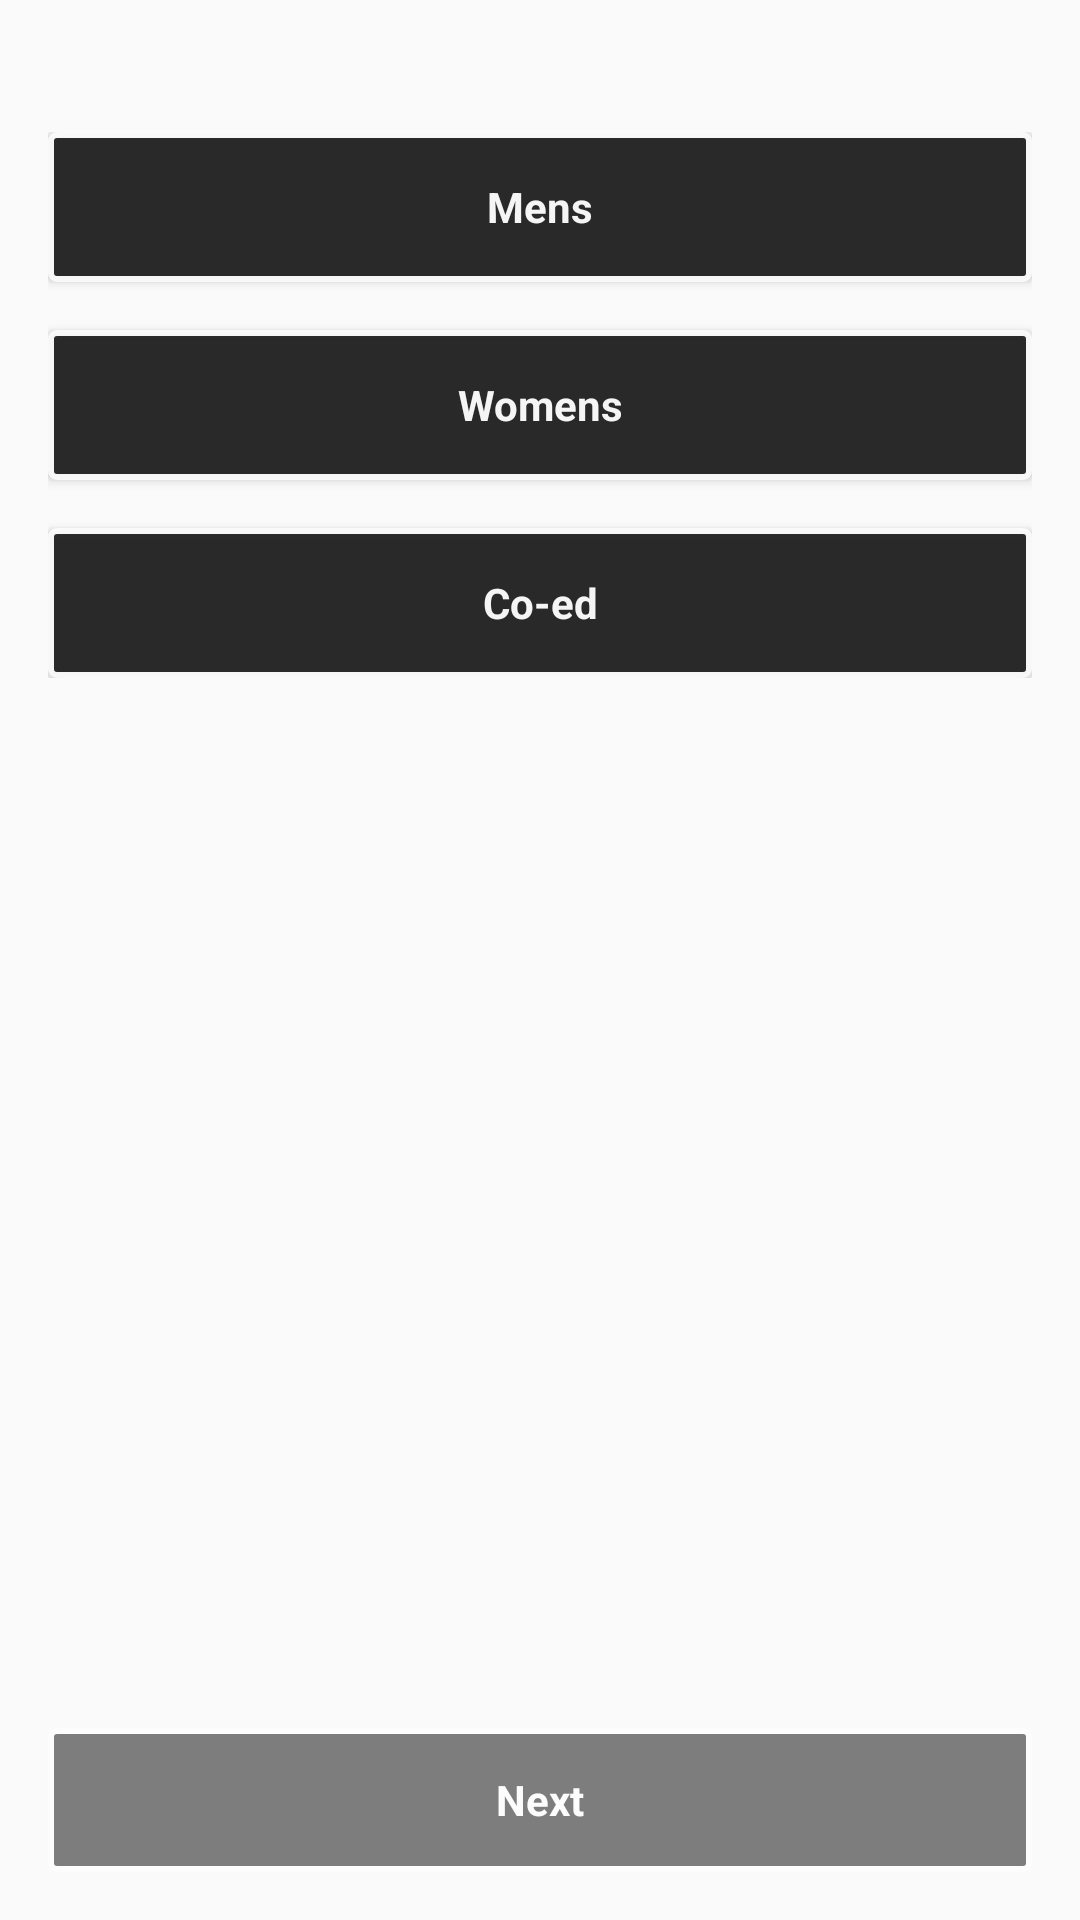

The Android layout XML behind this screen, and the referenced resources:
<!-- AndroidManifest.xml: application theme AppTheme -->
<!-- res/layout/activity_league_screen.xml -->
<?xml version="1.0" encoding="utf-8"?>
<RelativeLayout xmlns:android="http://schemas.android.com/apk/res/android"
    xmlns:app="http://schemas.android.com/apk/res-auto"
    xmlns:tools="http://schemas.android.com/tools"
    android:layout_width="match_parent"
    android:layout_height="match_parent"
    tools:context="harold.delacerna.com.swoosh_app.LeagueScreen">


    <ImageView
        android:layout_width="match_parent"
        android:layout_height="match_parent"
        android:adjustViewBounds="false"
        android:cropToPadding="false"
        android:scaleType="fitXY"
        android:src="@drawable/desired_league_bg" />

    <ImageView
        android:id="@+id/logo"
        android:layout_width="match_parent"
        android:layout_height="wrap_content"
        android:src="@drawable/swoosh_logo"
        android:layout_marginTop="28dp"
        />
    <LinearLayout
        android:layout_below="@id/logo"
        android:layout_width="match_parent"
        android:layout_height="wrap_content"
        android:orientation="vertical"
        android:layout_margin="16dp">
        <Button
            android:id="@+id/btnFirst"
            android:layout_width="match_parent"
            android:layout_height="wrap_content"
            android:text="@string/mens"
            android:textAllCaps="false"
            android:onClick="btn_MEN"
            android:layout_marginBottom="16dp"
            style="@style/Widget.Button.Simple"
            android:alpha="0.8"
           />
        <Button
            android:id="@+id/btnSec"
            android:layout_width="match_parent"
            android:layout_height="wrap_content"
            android:text="@string/womens"
            android:textAllCaps="false"
            android:onClick="btn_WOMENS"
            android:layout_marginBottom="16dp"
            style="@style/Widget.Button.Simple"
            android:alpha="0.8"
         />
        <Button
            android:id="@+id/btnThird"
            android:layout_width="match_parent"
            android:layout_height="wrap_content"
            android:text="@string/co_ed"
            android:textAllCaps="false"
            android:onClick="btn_COED"
            style="@style/Widget.Button.Simple"
            android:alpha="0.8"

            />
        <TextView
            android:id="@+id/tMessageHolder"
            android:layout_marginTop="40dp"
            android:layout_width="match_parent"
            android:layout_height="wrap_content"
            android:text="I am a:"
            android:textColor="#ffff"
            android:textAlignment="center"
            android:visibility="gone"

            />
        <TextView
            android:id="@+id/tMessage"
            android:layout_marginTop="20dp"
            android:layout_width="match_parent"
            android:layout_height="wrap_content"
            android:textSize="40dp"
            android:textColor="#ffff"
            android:textAlignment="center"
            android:visibility="gone"
            tools:text="this is the message"/>


    </LinearLayout>

    <Button
        android:id="@+id/btnNext"
        style="@style/Widget.Button.Simple"
        android:layout_width="match_parent"
        android:layout_height="wrap_content"
        android:layout_alignParentBottom="true"
        android:layout_margin="16dp"
        android:onClick="next"
        android:enabled="false"
        android:text="@string/next"
        android:alpha="0.5"
        android:textColor="#ffffff" />
</RelativeLayout>
<!-- resources referenced by this layout -->
<resources>
  <string name="co_ed">Co-ed</string>
  <string name="mens">Mens</string>
  <string name="next">Next</string>
  <string name="womens">Womens</string>
  <style name="Widget.Button.Simple" parent="android:Widget">
          <item name="android:background">@drawable/border</item>
          <item name="android:textColor">#ffff</item>
          <item name="android:textStyle">bold</item>
  
      </style>
  <style name="AppTheme" parent="Theme.AppCompat.Light.NoActionBar">
          
          <item name="colorPrimary">@color/colorPrimary</item>
          <item name="colorPrimaryDark">@color/colorPrimaryDark</item>
          <item name="colorAccent">@color/colorAccent</item>
      </style>
  <!-- drawable border (drawable) -->
  <?xml version="1.0" encoding="utf-8"?>
  <selector xmlns:android="http://schemas.android.com/apk/res/android">
      <item
          android:state_pressed="true"
          android:drawable="@drawable/btn_pressed"/>
      <item
          android:state_enabled="false"
          android:drawable="@drawable/btn_disable"/>
      <item
          android:state_enabled="true"
          android:drawable="@drawable/btn_enable"/>
  </selector>
  <!-- drawable btn_pressed (drawable) -->
  <shape xmlns:android="http://schemas.android.com/apk/res/android"
      android:shape="rectangle">
      <corners android:radius="2dp" />
  
  
      <padding
          android:bottom="0dp"
          android:left="0dp"
          android:right="0dp"
          android:top="0dp" />
      <size
          android:width="100dp"
          android:height="35dp" />
      <stroke
          android:width="2dp"
          android:color="#ffffff"
          />
  
  </shape>
  <!-- drawable btn_disable (drawable) -->
  <shape xmlns:android="http://schemas.android.com/apk/res/android" android:shape="rectangle" >
      <corners
          android:radius="2dp"
          />
      <solid android:color="#000"/>
      <padding
  
          android:left="0dp"
          android:top="0dp"
          android:right="0dp"
          android:bottom="0dp"
          />
      <stroke
          android:width="2dp"
          android:color="#ffff"
          />
  </shape>
  <!-- drawable btn_enable (drawable) -->
  <shape xmlns:android="http://schemas.android.com/apk/res/android" android:shape="rectangle" >
      <corners
          android:radius="2dp"
          />
      <solid
          android:color="#000"
          />
      <padding
          android:left="0dp"
          android:top="0dp"
          android:right="0dp"
          android:bottom="0dp"
          />
      <size
          android:width="265dp"
          android:height="50dp"
          />
  
      <stroke
          android:width="2dp"
          android:color="#ffff"
          />
  </shape>
  <!-- not gathered from this repository: default colours our renderer supplied (Android Studio template values) -->
  <color name="colorPrimary">#FF6200EE</color>
  <color name="colorPrimaryDark">#FF3700B3</color>
  <color name="colorAccent">#FF03DAC5</color>
</resources>
